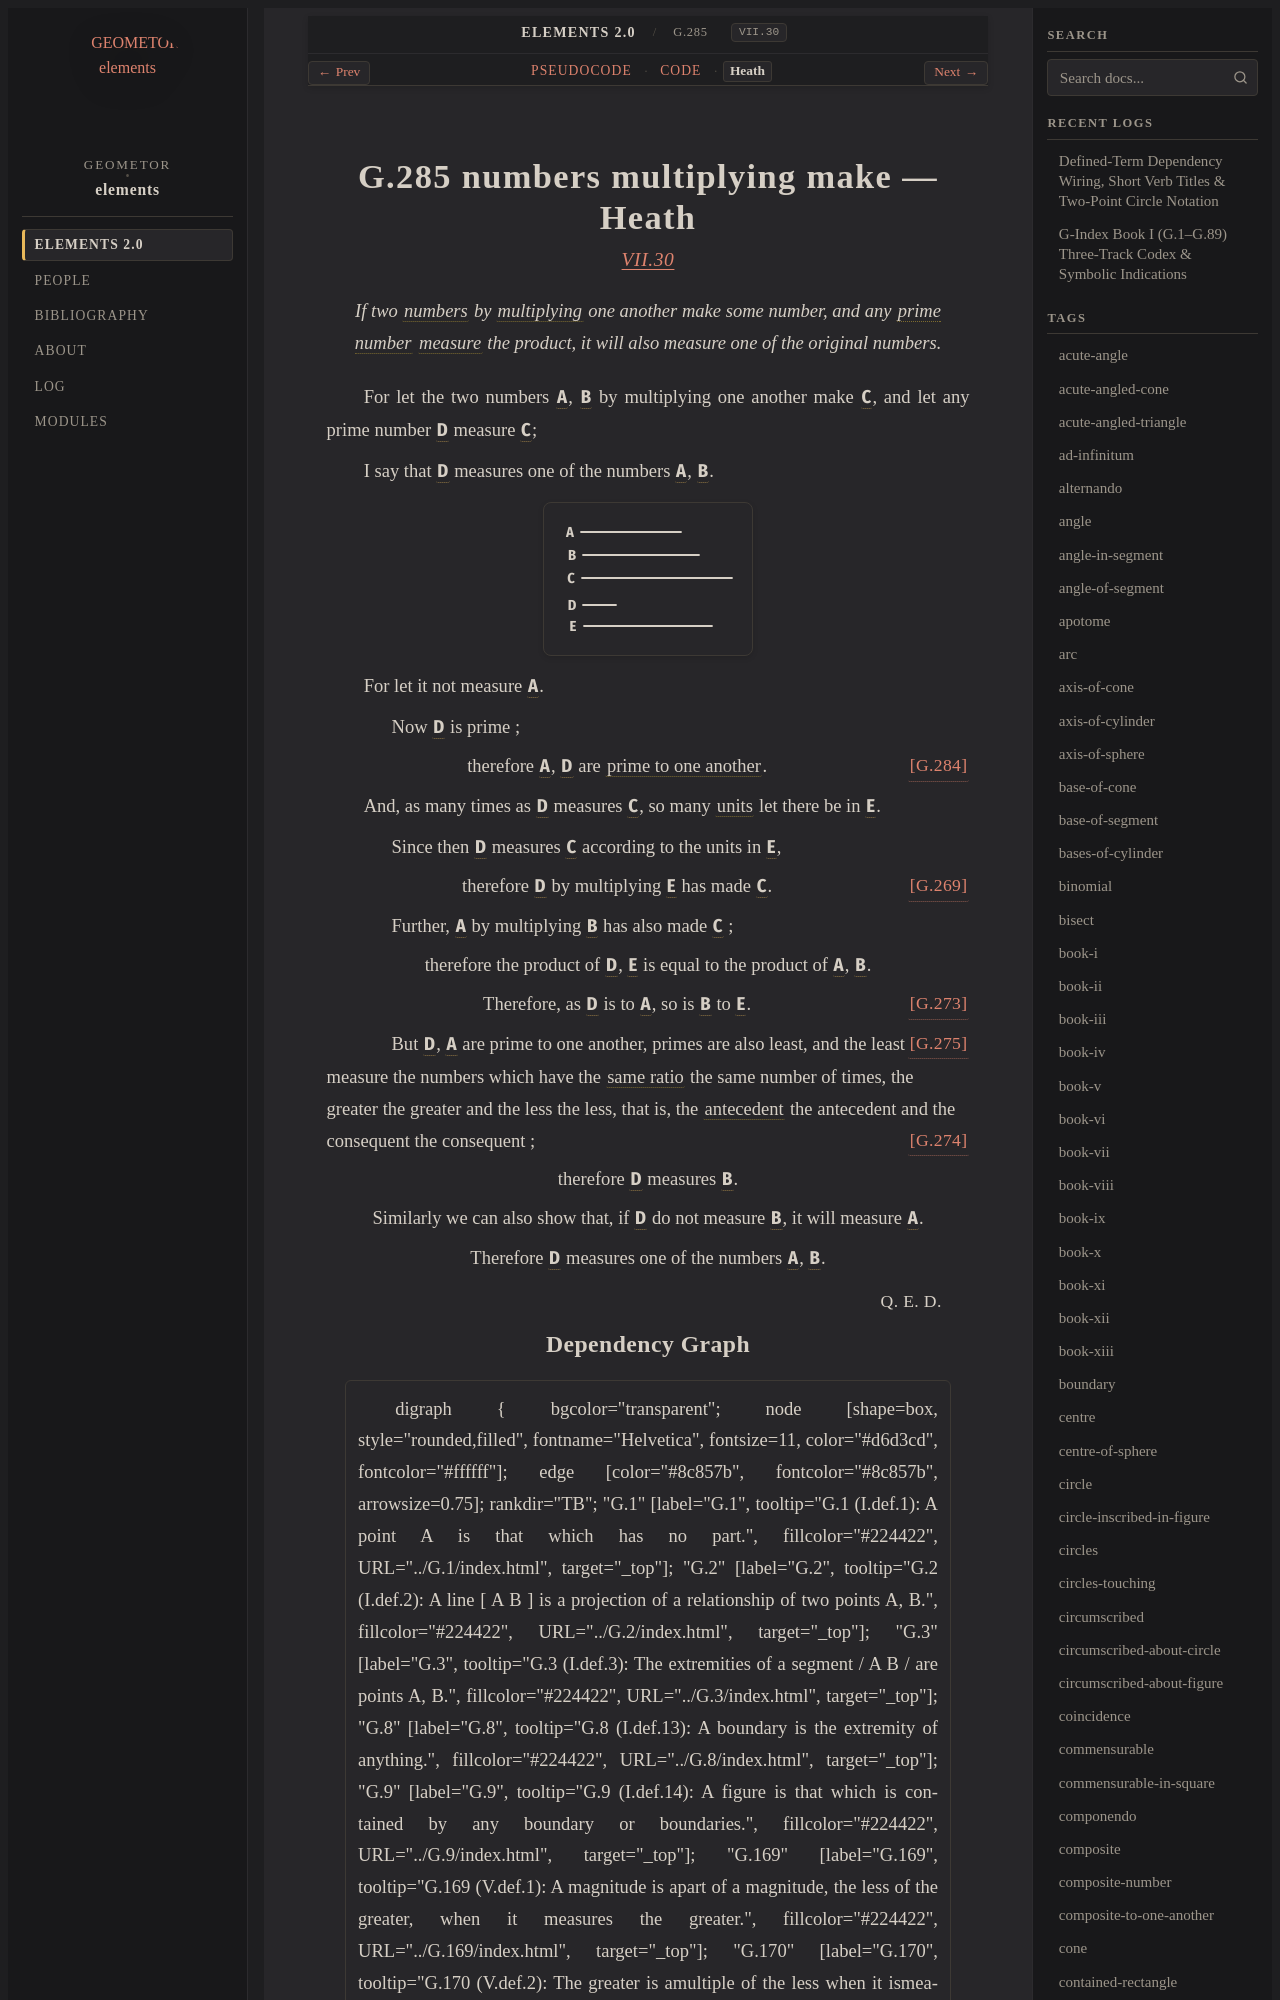

repository: geometor/elements · page: elements2/G.285/heath.html · generator: sphinx

:canonical_id: G.285
:original_id: VII.30
:title: G.285 numbers multiplying make
:volume: II
:book: VII
:type: prop

G.285 numbers multiplying make — Heath
======================================

.. rubric:: `VII.30 <https://geometor.github.io/euclid/heath/volume_II/book_vii/propositions/30/>`_

.. enunciation::

   If two :term:`numbers <G.248>` by :term:`multiplying <G.269>` one another make some number, and any :term:`prime number <G.283>` :term:`measure <G.253>` the product, it will also measure one of the original numbers.

For let the two numbers :g:`A <g1:A>`, :g:`B <g1:B>` by multiplying one another make :g:`C <g1:C>`, and let any prime number :g:`D <g1:D>` measure :g:`C <g1:C>`;

I say that :g:`D <g1:D>` measures one of the numbers :g:`A <g1:A>`, :g:`B <g1:B>`.

.. picture:: g1.svg
   :alt: Book VII, Proposition 30

For let it not measure :g:`A <g1:A>`.

.. subclause::

   Now :g:`D <g1:D>` is prime ;

.. assertion::

   therefore :g:`A <g1:A>`, :g:`D <g1:D>` are :term:`prime to one another <G.249>`. :just:`[G.284] <G.284>`

And, as many times as :g:`D <g1:D>` measures :g:`C <g1:C>`, so many :term:`units <G.247>` let there be in :g:`E <g1:E>`.

.. subclause::

   Since then :g:`D <g1:D>` measures :g:`C <g1:C>` according to the units in :g:`E <g1:E>`,

.. assertion:: [G.269] <G.269>

   therefore :g:`D <g1:D>` by multiplying :g:`E <g1:E>` has made :g:`C <g1:C>`.

.. subclause::

   Further, :g:`A <g1:A>` by multiplying :g:`B <g1:B>` has also made :g:`C <g1:C>` ;

.. assertion::

   therefore the product of :g:`D <g1:D>`, :g:`E <g1:E>` is equal to the product of :g:`A <g1:A>`, :g:`B <g1:B>`.

.. assertion:: [G.273] <G.273>

   Therefore, as :g:`D <g1:D>` is to :g:`A <g1:A>`, so is :g:`B <g1:B>` to :g:`E <g1:E>`.

.. subclause::

   But :g:`D <g1:D>`, :g:`A <g1:A>` are prime to one another, primes are also least, :just:`[G.275] <G.275>` and the least measure the numbers which have the :term:`same ratio <G.176>` the same number of times, the greater the greater and the less the less, that is, the :term:`antecedent <G.181>` the antecedent and the consequent the consequent ; :just:`[G.274] <G.274>`

.. assertion::

   therefore :g:`D <g1:D>` measures :g:`B <g1:B>`.

.. assertion::

   Similarly we can also show that, if :g:`D <g1:D>` do not measure :g:`B <g1:B>`, it will measure :g:`A <g1:A>`.

.. assertion::

   Therefore :g:`D <g1:D>` measures one of the numbers :g:`A <g1:A>`, :g:`B <g1:B>`.

.. qed::

   :just:`Q. E. D.`
